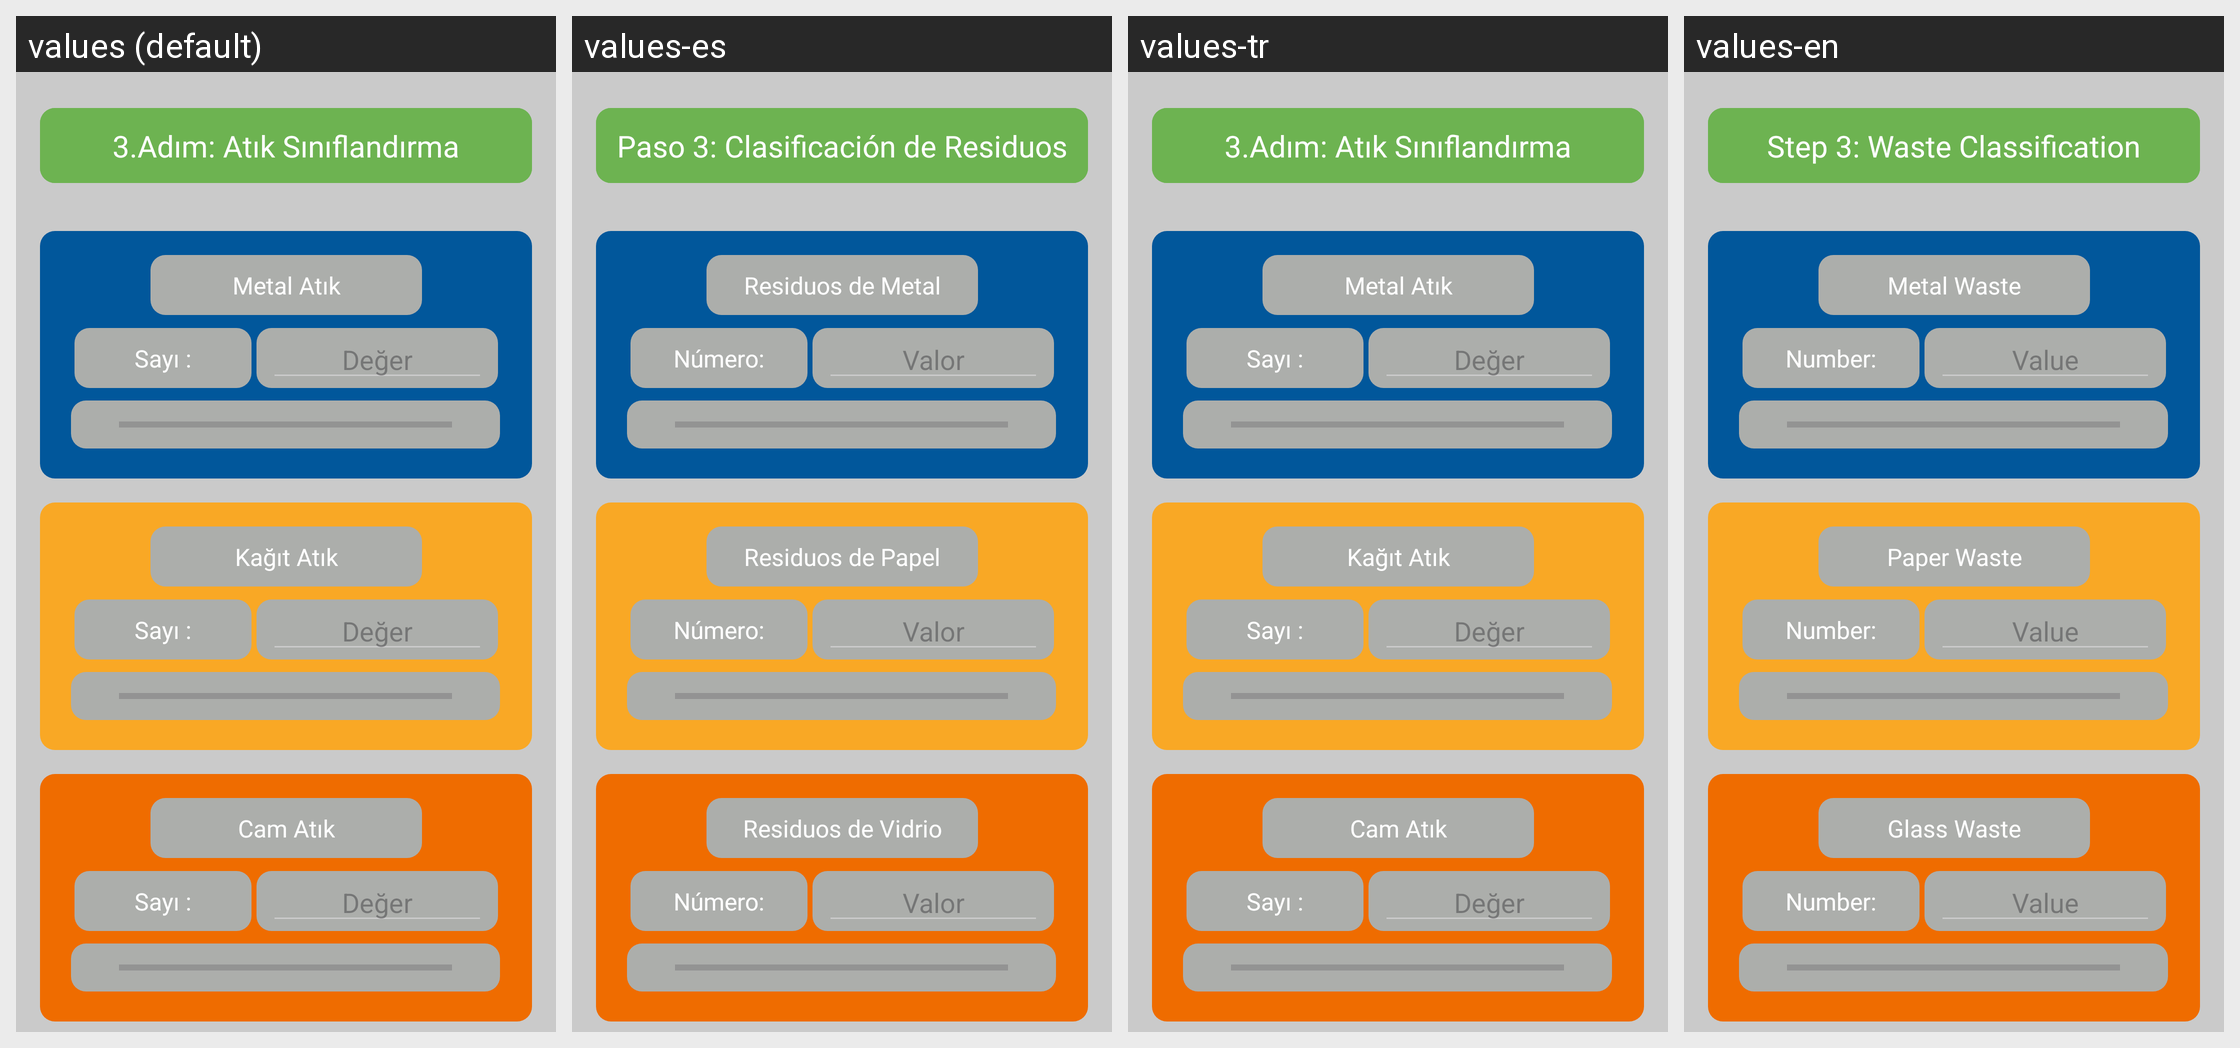

The Android screen above is rendered under several locales of the same app. Produce the string resources it draws, with the default and per-locale values.
Android screen res/layout/fragment_veri_ekle_fragment_6.xml rendered under 4 locales, left to right: values (default), values-es, values-tr, values-en. Device: Nexus 5 (rendered at 1080×1920; each locale shown at half size, 540×960, under a caption strip naming it); theme Theme.Balnature.
Strings drawn on this screen, with the default value and each locale's value (text and hints the layout hard-codes, and strings that could not be matched under every locale, appear in the picture but are not listed):

fragment_veri_duzenle_fragment_deger
  values: Değer
  values-es: Valor
  values-tr: Değer
  values-en: Value

fragment_veri_ekle_3adim2
  values: 3.Adım: Atık Sınıflandırma
  values-es: Paso 3: Clasificación de Residuos
  values-tr: 3.Adım: Atık Sınıflandırma
  values-en: Step 3: Waste Classification
